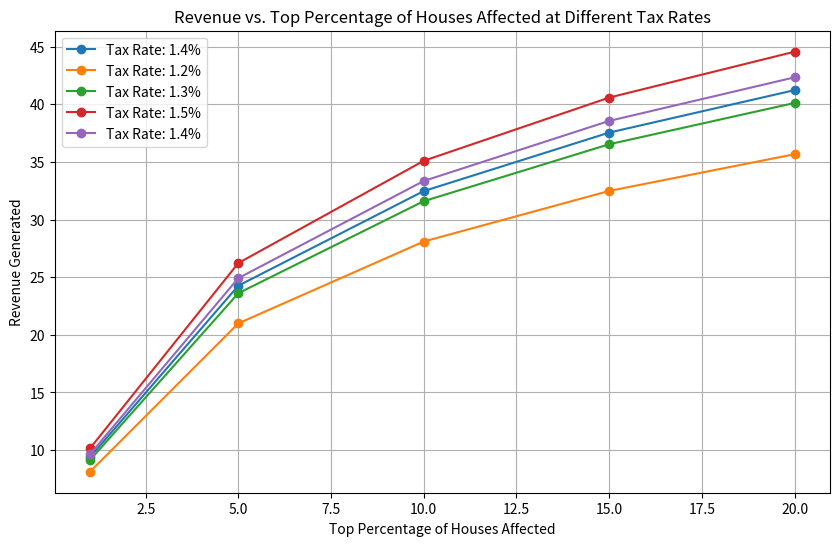

This figure's Python source:
import numpy as np
import pandas as pd
import matplotlib.pyplot as plt

# Example data: rows are top X% of houses, columns are tax rates
top_percentages = np.array([1, 5, 10, 15, 20])  # Top X% of houses

low, high = 0.0117143563, 0.015
range_values = np.linspace(low, high, num=10)  # Create 10 evenly spaced values
tax_values = np.random.choice(range_values, 5, replace=False)  # Pick 2
print(tax_values)


# Simulating revenue data (replace with actual calculations)
revenue_data = {rate: (np.log1p(top_percentages) * rate * 1000) for rate in tax_values}
df = pd.DataFrame(revenue_data, index=top_percentages)

# Plotting
plt.figure(figsize=(10, 6))
for rate in tax_values:
    plt.plot(df.index, df[rate], marker='o', label=f'Tax Rate: {rate*100:.1f}%')

plt.xlabel("Top Percentage of Houses Affected")
plt.ylabel("Revenue Generated")
plt.title("Revenue vs. Top Percentage of Houses Affected at Different Tax Rates")
plt.legend()
plt.grid(True)
plt.show()
